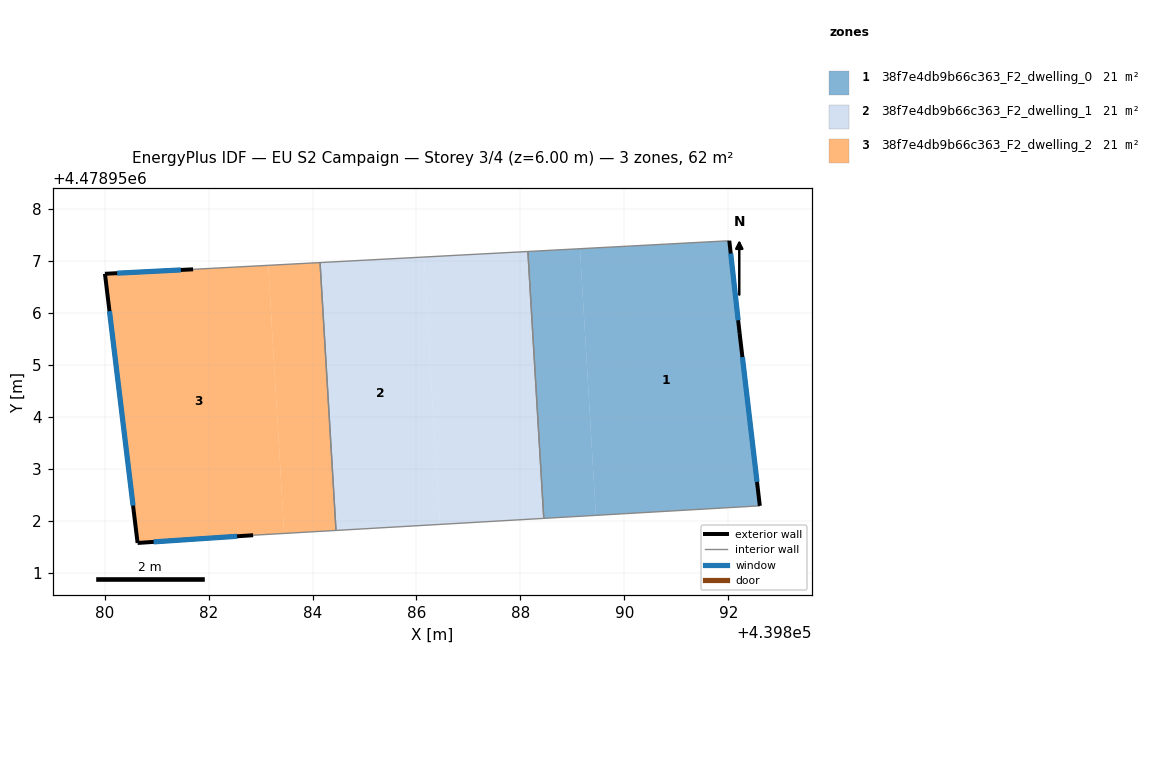
=== STOREY PLAN SPEC (per zone: floor XY polygon, exterior-wall plan segments, windows/doors) ===
zone 1: 38f7e4db9b66c363_F2_dwelling_0  (20.6 m²)
  floor: (439892.02, 4478957.39) (439892.22, 4478955.61) (439892.60, 4478952.29) (439889.45, 4478952.11) (439889.15, 4478957.24)
  floor: (439889.15, 4478957.24) (439889.45, 4478952.11) (439888.45, 4478952.05) (439888.14, 4478957.18)
  exterior wall: (439892.22, 4478955.61) – (439892.02, 4478957.39)  [1.8 m]
    window: (439892.19, 4478955.86) – (439892.05, 4478957.14)  [2.8 m²]
  exterior wall: (439892.60, 4478952.29) – (439892.22, 4478955.61)  [3.3 m]
    window: (439892.55, 4478952.75) – (439892.27, 4478955.15)  [5.2 m²]
  interior walls: 3
zone 2: 38f7e4db9b66c363_F2_dwelling_1  (20.6 m²)
  floor: (439888.14, 4478957.18) (439888.45, 4478952.05) (439886.45, 4478951.93) (439886.14, 4478957.08)
  floor: (439886.14, 4478957.08) (439886.45, 4478951.93) (439884.45, 4478951.82) (439884.15, 4478956.97)
  interior walls: 4
zone 3: 38f7e4db9b66c363_F2_dwelling_2  (20.6 m²)
  floor: (439884.15, 4478956.97) (439884.45, 4478951.82) (439883.46, 4478951.76) (439883.15, 4478956.92)
  floor: (439883.15, 4478956.92) (439883.45, 4478951.76) (439882.86, 4478951.72) (439880.63, 4478951.58) (439880.01, 4478956.75) (439881.70, 4478956.84)
  exterior wall: (439880.64, 4478951.58) – (439882.86, 4478951.72)  [2.2 m]
    window: (439880.94, 4478951.60) – (439882.55, 4478951.70)  [3.5 m²]
  exterior wall: (439880.01, 4478956.75) – (439880.64, 4478951.58)  [5.2 m]
    window: (439880.09, 4478956.03) – (439880.55, 4478952.29)  [8.2 m²]
  exterior wall: (439881.70, 4478956.84) – (439880.01, 4478956.75)  [1.7 m]
    window: (439881.47, 4478956.83) – (439880.24, 4478956.76)  [2.7 m²]
  interior walls: 3

=== DERIVED (storey summary) ===
Building: EU S2 Campaign
Storey: 3 of 4  (floor level z = 6.00 m)
Storey gross floor area: 61.9 m²
Zones on this storey: 3
  - 38f7e4db9b66c363_F2_dwelling_0: floor 20.6 m²; exterior wall 5.1 m (15.4 m²); 2 window(s) 8.0 m²; WWR 52.2%
  - 38f7e4db9b66c363_F2_dwelling_1: floor 20.6 m²
  - 38f7e4db9b66c363_F2_dwelling_2: floor 20.6 m²; exterior wall 9.1 m (27.4 m²); 3 window(s) 14.3 m²; WWR 52.2%
Zone adjacency (shared interzone walls):
  - 38f7e4db9b66c363_F2_dwelling_0 ↔ 38f7e4db9b66c363_F2_dwelling_1
  - 38f7e4db9b66c363_F2_dwelling_1 ↔ 38f7e4db9b66c363_F2_dwelling_2